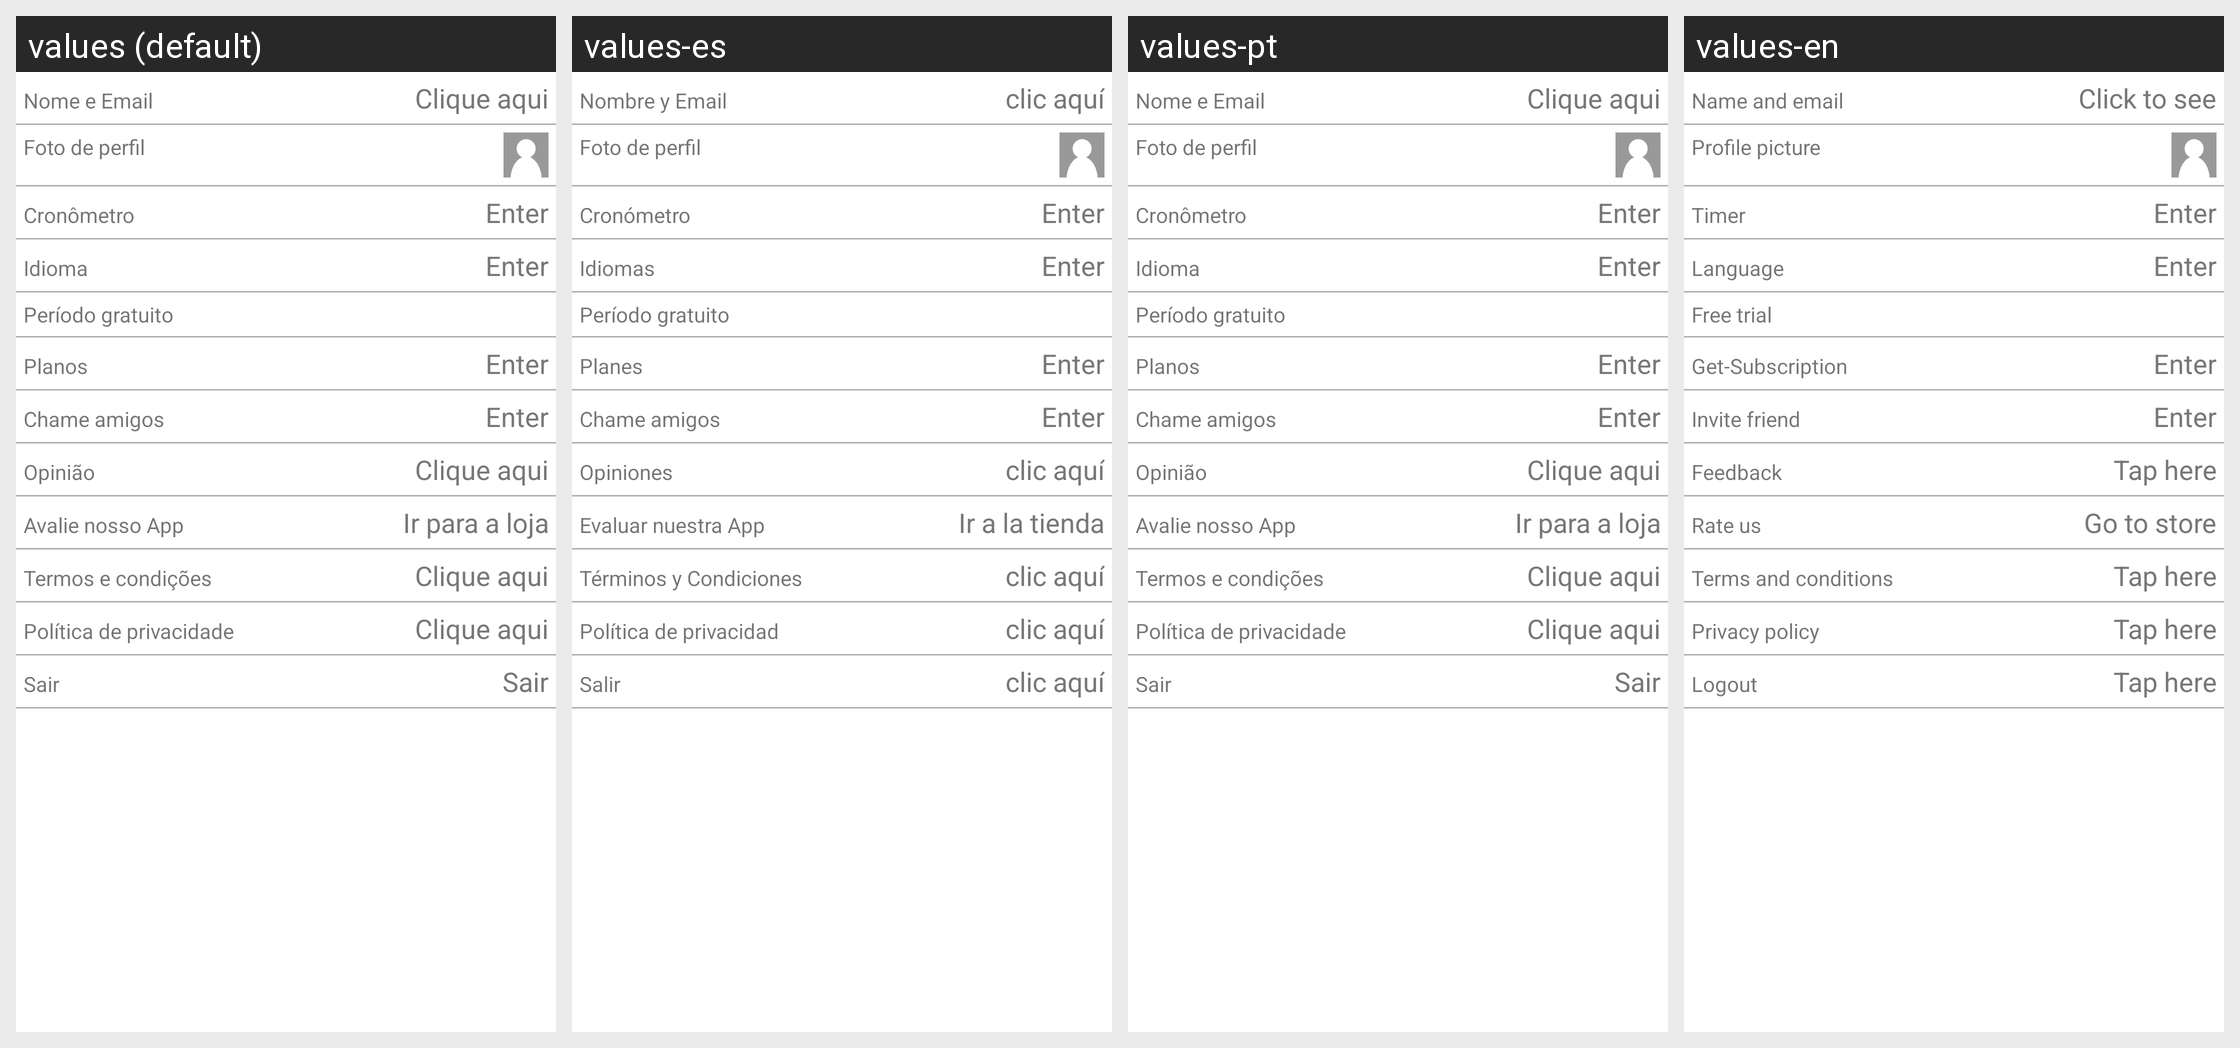

Locale-by-locale string values for the Android screen shown in this grid:
Android screen res/layout/tab3.xml rendered under 4 locales, left to right: values (default), values-es, values-pt, values-en. Device: Nexus 5 (rendered at 1080×1920; each locale shown at half size, 540×960, under a caption strip naming it); theme AppTheme.
Strings drawn on this screen, with the default value and each locale's value (text and hints the layout hard-codes, and strings that could not be matched under every locale, appear in the picture but are not listed):

tab3_1
  values: Nome e Email
  values-es: Nombre y Email
  values-pt: Nome e Email
  values-en: Name and email

tab3_2
  values: Clique aqui
  values-es: clic aquí
  values-pt: Clique aqui
  values-en: Click to see

tab3_3
  values: Foto de perfil
  values-es: Foto de perfil
  values-pt: Foto de perfil
  values-en: Profile picture

tab3_4
  values: Cronômetro
  values-es: Cronómetro
  values-pt: Cronômetro
  values-en: Timer

tab3_5
  values: Enter
  values-es: Enter
  values-pt: Enter
  values-en: Enter

tab3_6
  values: Idioma
  values-es: Idiomas
  values-pt: Idioma
  values-en: Language

tab3_7
  values: Enter
  values-es: Enter
  values-pt: Enter
  values-en: Enter

tab3_free
  values: Período gratuito
  values-es: Período gratuito
  values-pt: Período gratuito
  values-en: Free trial

tab3_8
  values: Planos
  values-es: Planes
  values-pt: Planos
  values-en: Get-Subscription

tab3_9
  values: Enter
  values-es: Enter
  values-pt: Enter
  values-en: Enter

tab3_10
  values: Chame amigos
  values-es: Chame amigos
  values-pt: Chame amigos
  values-en: Invite friend

tab3_11
  values: Enter
  values-es: Enter
  values-pt: Enter
  values-en: Enter

tab3_12
  values: Opinião
  values-es: Opiniones
  values-pt: Opinião
  values-en: Feedback

tab3_13
  values: Clique aqui
  values-es: clic aquí
  values-pt: Clique aqui
  values-en: Tap here

tab3_14
  values: Avalie nosso App
  values-es: Evaluar nuestra App
  values-pt: Avalie nosso App
  values-en: Rate us

tab3_15
  values: Ir para a loja
  values-es: Ir a la tienda
  values-pt: Ir para a loja
  values-en: Go to store

tab3_16
  values: Termos e condições
  values-es: Términos y Condiciones
  values-pt: Termos e condições
  values-en: Terms and conditions

tab3_17
  values: Clique aqui
  values-es: clic aquí
  values-pt: Clique aqui
  values-en: Tap here

tab3_18
  values: Política de privacidade
  values-es: Política de privacidad
  values-pt: Política de privacidade
  values-en: Privacy policy

tab3_19
  values: Clique aqui
  values-es: clic aquí
  values-pt: Clique aqui
  values-en: Tap here

tab3_20
  values: Sair
  values-es: Salir
  values-pt: Sair
  values-en: Logout

tab3_21
  values: Sair
  values-es: clic aquí
  values-pt: Sair
  values-en: Tap here
